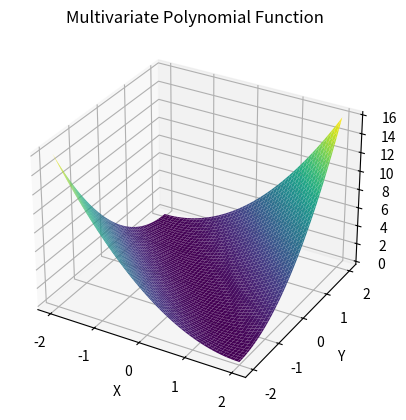

Write the Python code that produced this figure.
import numpy as np
import matplotlib.pyplot as plt
from mpl_toolkits.mplot3d import Axes3D

# x, y 좌표 생성
x = np.linspace(-2, 2, 100)
y = np.linspace(-2, 2, 100)
x, y = np.meshgrid(x, y)

# 다변수 다항식 함수의 z 값 계산
z = x**2 + y**2 + 2*x*y

# 3D 그래프 생성
fig = plt.figure()
ax = fig.add_subplot(111, projection='3d')
ax.plot_surface(x, y, z, cmap='viridis')
ax.set_title('Multivariate Polynomial Function')
ax.set_xlabel('X')
ax.set_ylabel('Y')
ax.set_zlabel('Z')
plt.show()
